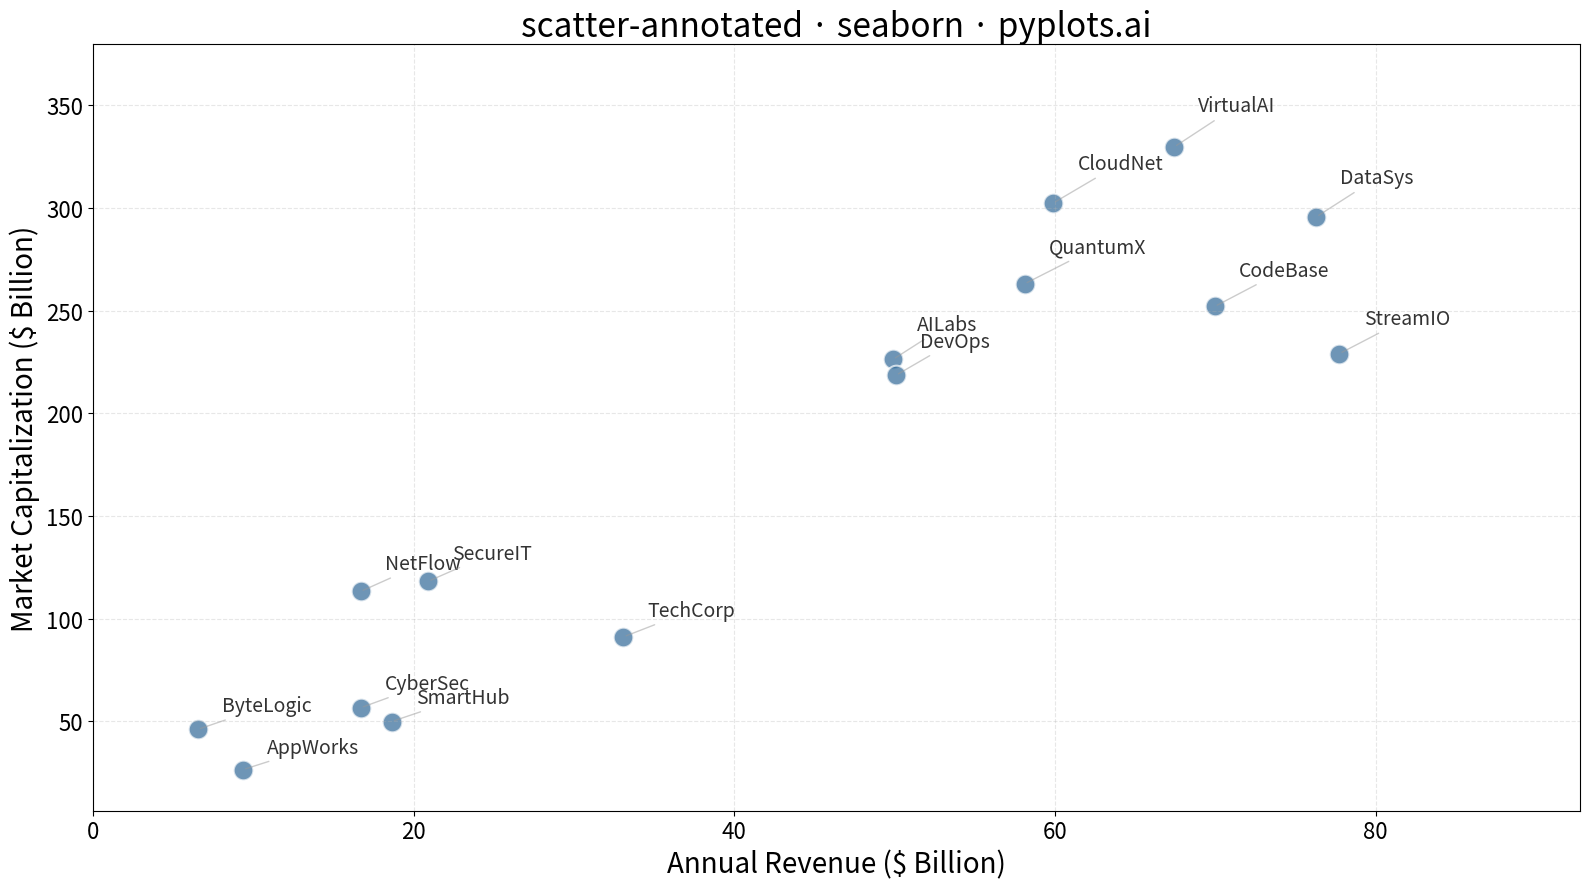

This chart was generated by the following Python code:
"""pyplots.ai
scatter-annotated: Annotated Scatter Plot with Text Labels
Library: seaborn | Python 3.13
Quality: pending | Created: 2025-12-30
"""

import matplotlib.pyplot as plt
import numpy as np
import seaborn as sns


# Data: Technology companies with revenue vs market cap
np.random.seed(42)
companies = [
    "TechCorp",
    "DataSys",
    "CloudNet",
    "AILabs",
    "CyberSec",
    "NetFlow",
    "AppWorks",
    "CodeBase",
    "DevOps",
    "QuantumX",
    "ByteLogic",
    "StreamIO",
    "VirtualAI",
    "SecureIT",
    "SmartHub",
]
n_points = len(companies)

# Revenue (billions) and Market Cap (billions) - realistic tech company scale
revenue = np.random.uniform(5, 80, n_points)
market_cap = revenue * np.random.uniform(2, 8, n_points) + np.random.randn(n_points) * 10

# Create plot
fig, ax = plt.subplots(figsize=(16, 9))

# Scatter plot with seaborn
sns.scatterplot(x=revenue, y=market_cap, s=200, alpha=0.7, color="#306998", edgecolor="white", linewidth=1.5, ax=ax)

# Add text annotations with offset to avoid overlap
for i, company in enumerate(companies):
    # Offset labels slightly above and to the right
    offset_x = 1.5
    offset_y = market_cap[i] * 0.03 + 5

    ax.annotate(
        company,
        xy=(revenue[i], market_cap[i]),
        xytext=(revenue[i] + offset_x, market_cap[i] + offset_y),
        fontsize=14,
        color="#333333",
        ha="left",
        va="bottom",
        arrowprops={"arrowstyle": "-", "color": "#999999", "alpha": 0.5, "lw": 1},
    )

# Labels and styling
ax.set_xlabel("Annual Revenue ($ Billion)", fontsize=20)
ax.set_ylabel("Market Capitalization ($ Billion)", fontsize=20)
ax.set_title("scatter-annotated · seaborn · pyplots.ai", fontsize=24)
ax.tick_params(axis="both", labelsize=16)
ax.grid(True, alpha=0.3, linestyle="--")

# Adjust axis limits to accommodate labels
ax.set_xlim(0, max(revenue) + 15)
ax.set_ylim(min(market_cap) - 20, max(market_cap) + 50)

plt.tight_layout()
plt.savefig("plot.png", dpi=300, bbox_inches="tight")
